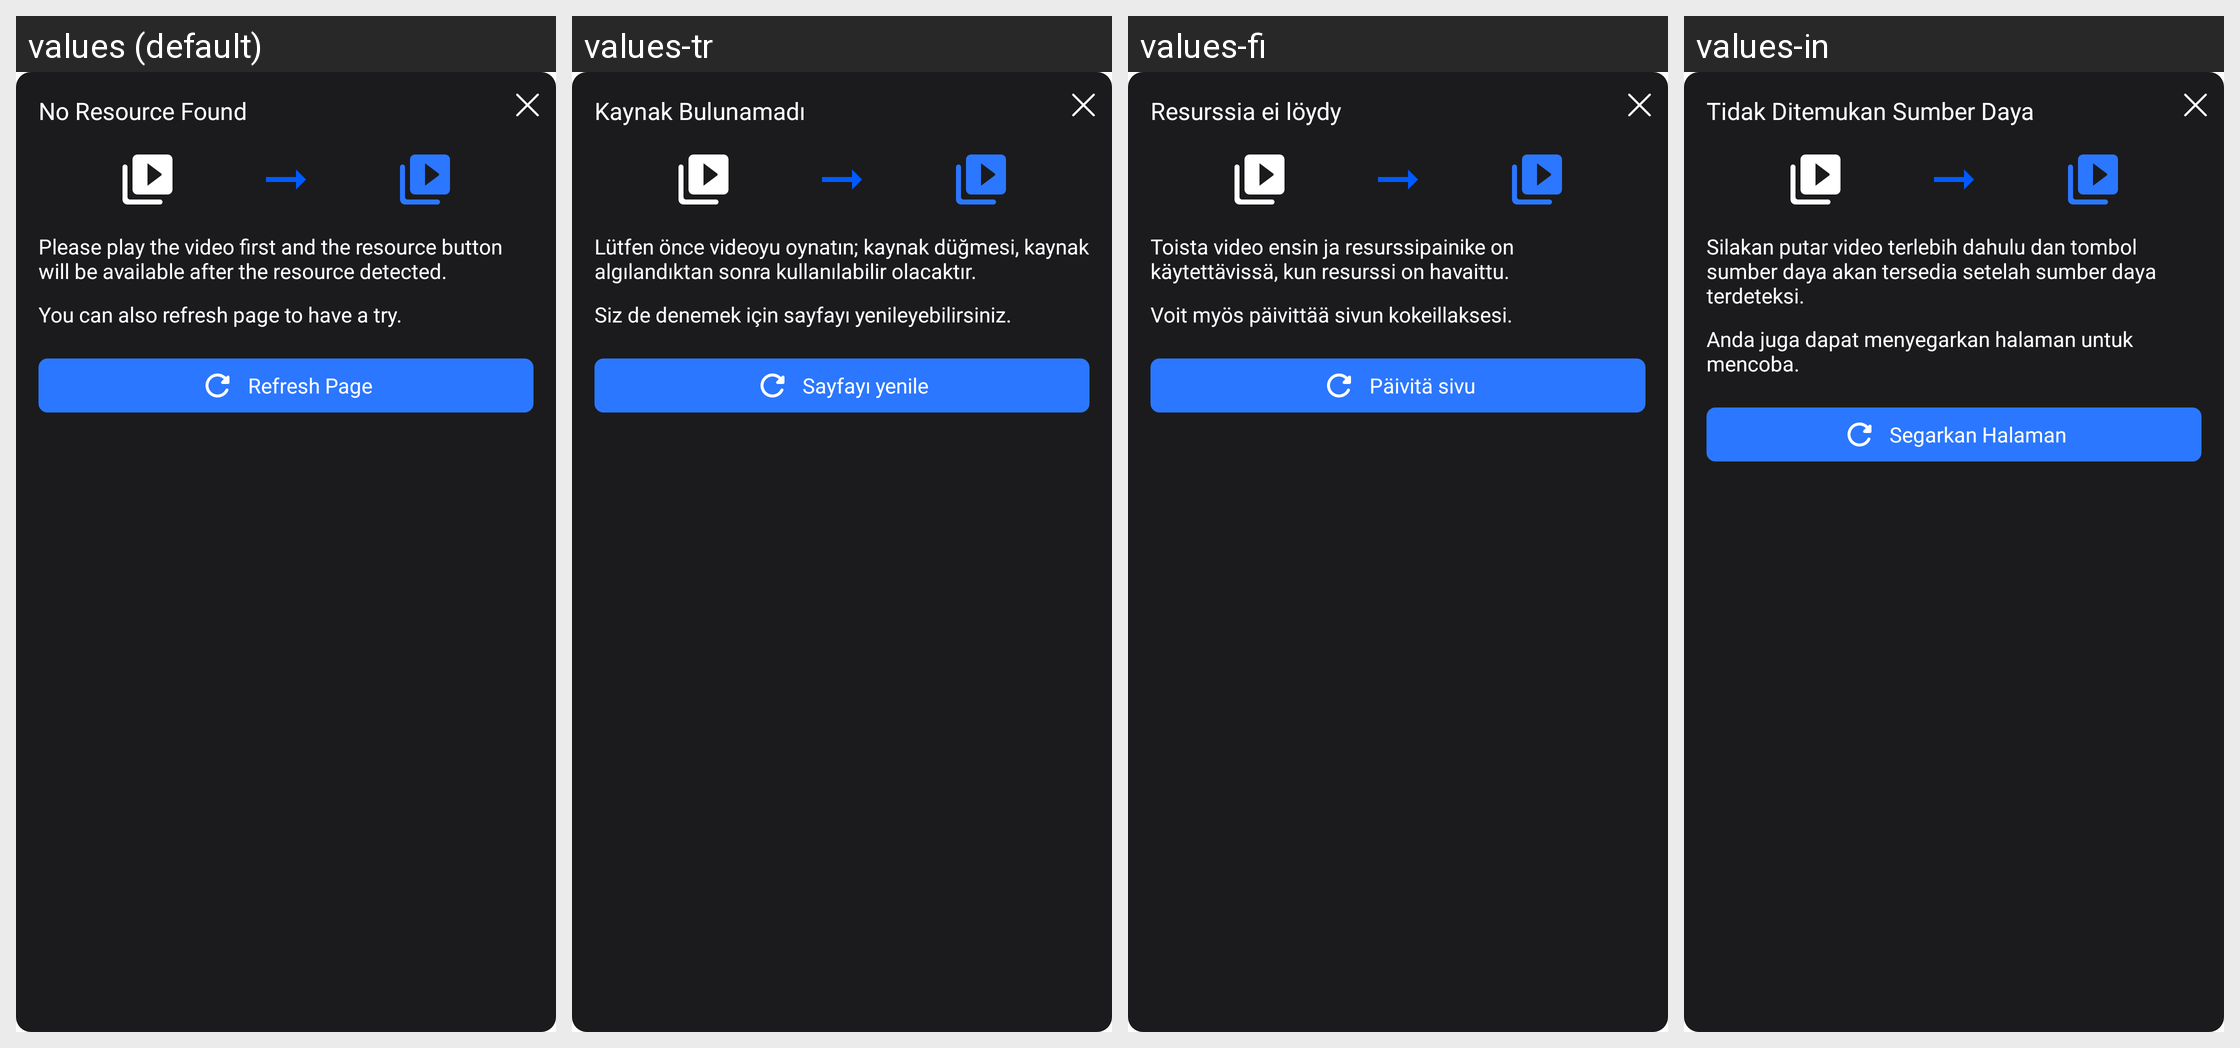

For this localized Android screen grid, give each drawn string resource with its value in every locale shown.
Android screen res/layout/dialog_no_resource_found.xml rendered under 4 locales, left to right: values (default), values-tr, values-fi, values-in. Device: Nexus 5 (rendered at 1080×1920; each locale shown at half size, 540×960, under a caption strip naming it); theme Theme.CastForChromeCast.
Other locales in the repository, not shown: values-es, values-fr, values-hi, values-ja, values-kr, values-no, values-ru, values-vi.
Strings drawn on this screen, with the default value and each locale's value (text and hints the layout hard-codes, and strings that could not be matched under every locale, appear in the picture but are not listed):

no_resource_found
  values: No Resource Found
  values-tr: Kaynak Bulunamadı
  values-fi: Resurssia ei löydy
  values-in: Tidak Ditemukan Sumber Daya

please_play_the_video
  values: Please play the video first and the resource button will be available after the resource detected.
  values-tr: Lütfen önce videoyu oynatın; kaynak düğmesi, kaynak algılandıktan sonra kullanılabilir olacaktır.
  values-fi: Toista video ensin ja resurssipainike on käytettävissä, kun resurssi on havaittu.
  values-in: Silakan putar video terlebih dahulu dan tombol sumber daya akan tersedia setelah sumber daya terdeteksi.

you_can_also_refresh_page_to_have_a_try
  values: You can also refresh page to have a try.
  values-tr: Siz de denemek için sayfayı yenileyebilirsiniz.
  values-fi: Voit myös päivittää sivun kokeillaksesi.
  values-in: Anda juga dapat menyegarkan halaman untuk mencoba.

refresh_page
  values: Refresh Page
  values-tr: Sayfayı yenile
  values-fi: Päivitä sivu
  values-in: Segarkan Halaman
